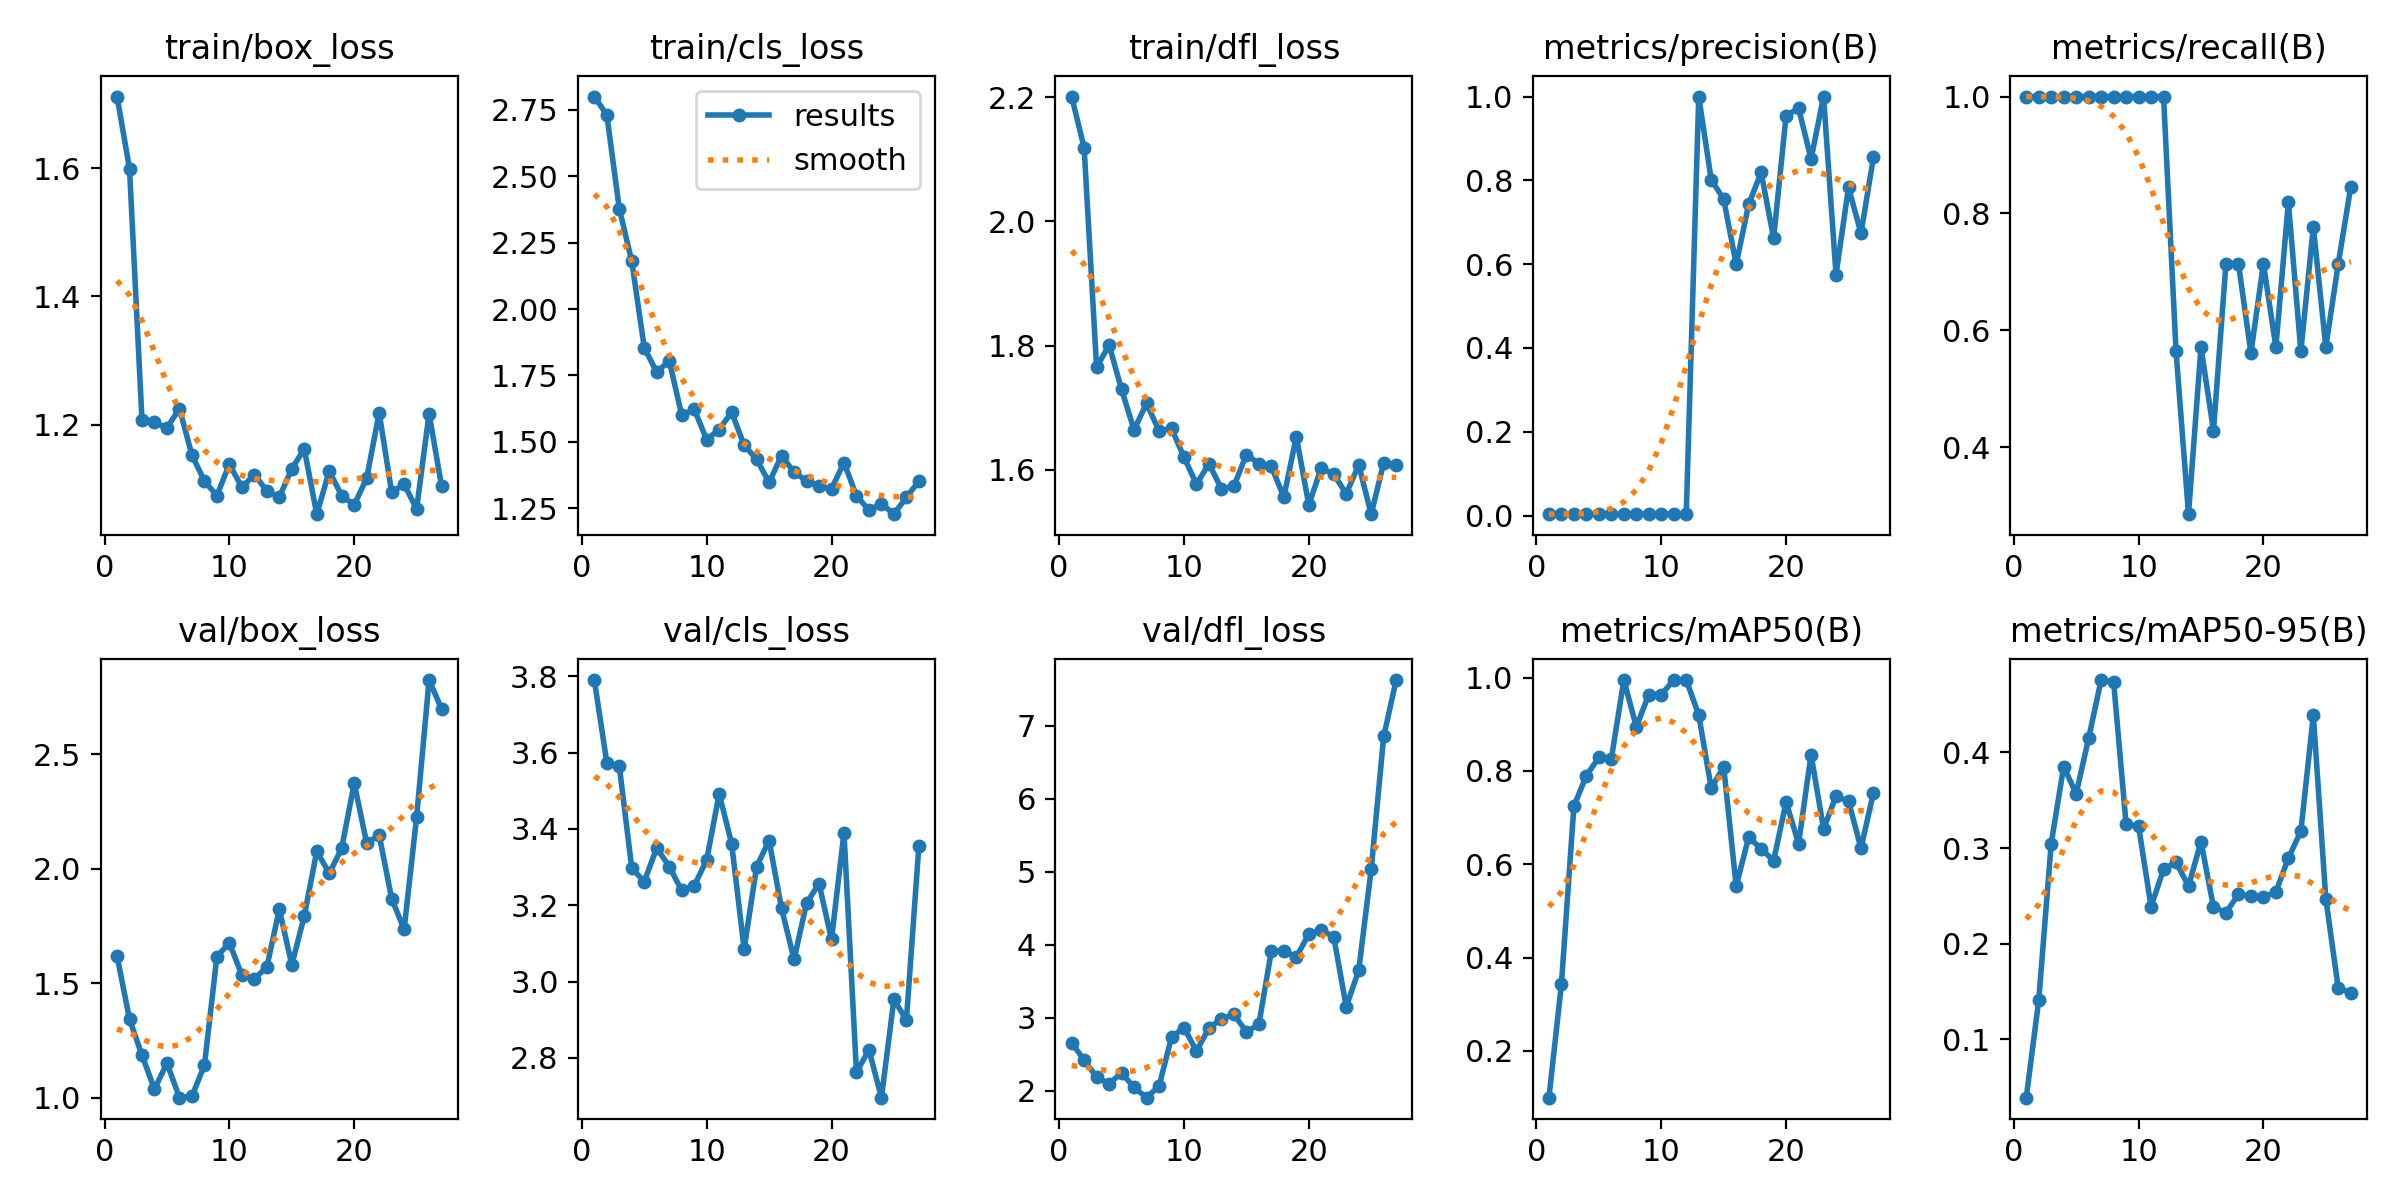

Values plotted in this chart, from the file beside it:
epoch, time, train/box_loss, train/cls_loss, train/dfl_loss, metrics/precision(B), metrics/recall(B), metrics/mAP50(B), metrics/mAP50-95(B), val/box_loss, val/cls_loss, val/dfl_loss, lr/pg0, lr/pg1, lr/pg2
1, 31.89, 1.711, 2.799, 2.201, 0.00333, 1, 0.0994, 0.03887, 1.62, 3.79, 2.655, 4e-05, 4e-05, 4e-05
2, 62.21, 1.599, 2.73, 2.119, 0.00333, 1, 0.3429, 0.1406, 1.344, 3.573, 2.418, 9.901e-05, 9.901e-05, 9.901e-05
3, 90.76, 1.207, 2.377, 1.765, 0.00333, 1, 0.7249, 0.3047, 1.186, 3.564, 2.184, 0.0001568, 0.0001568, 0.0001568
4, 121.2, 1.204, 2.179, 1.801, 0.00333, 1, 0.79, 0.3852, 1.039, 3.297, 2.094, 0.0002135, 0.0002135, 0.0002135
5, 149.5, 1.195, 1.854, 1.729, 0.00333, 1, 0.8293, 0.3568, 1.152, 3.262, 2.241, 0.0002689, 0.0002689, 0.0002689
6, 178, 1.225, 1.763, 1.664, 0.00333, 1, 0.8258, 0.415, 1.001, 3.35, 2.045, 0.0003232, 0.0003232, 0.0003232
7, 207.3, 1.153, 1.805, 1.707, 0.00333, 1, 0.995, 0.4758, 1.008, 3.301, 1.903, 0.0003762, 0.0003762, 0.0003762
8, 236.6, 1.112, 1.601, 1.663, 0.00333, 1, 0.8947, 0.4737, 1.143, 3.239, 2.062, 0.0004281, 0.0004281, 0.0004281
9, 265.5, 1.09, 1.623, 1.667, 0.00333, 1, 0.9639, 0.3251, 1.617, 3.251, 2.728, 0.0004788, 0.0004788, 0.0004788
10, 294, 1.139, 1.509, 1.62, 0.00333, 1, 0.9639, 0.3228, 1.677, 3.319, 2.864, 0.0005283, 0.0005283, 0.0005283
11, 312.8, 1.102, 1.547, 1.577, 0.00333, 1, 0.995, 0.2387, 1.536, 3.492, 2.542, 0.0005766, 0.0005766, 0.0005766
12, 340.5, 1.122, 1.612, 1.61, 0.00333, 1, 0.995, 0.2778, 1.521, 3.361, 2.857, 0.0006238, 0.0006238, 0.0006238
13, 368.1, 1.097, 1.488, 1.569, 1, 0.5646, 0.9203, 0.2851, 1.571, 3.085, 2.982, 0.0006697, 0.0006697, 0.0006697
14, 395.6, 1.087, 1.435, 1.574, 0.8018, 0.2857, 0.7631, 0.2603, 1.824, 3.301, 3.043, 0.0007145, 0.0007145, 0.0007145
15, 423.7, 1.132, 1.348, 1.624, 0.7549, 0.5714, 0.8092, 0.3068, 1.581, 3.369, 2.806, 0.000758, 0.000758, 0.000758
16, 452.2, 1.162, 1.449, 1.61, 0.5994, 0.4286, 0.5531, 0.2382, 1.794, 3.191, 2.906, 0.0008004, 0.0008004, 0.0008004
17, 480.3, 1.061, 1.386, 1.605, 0.7428, 0.7143, 0.658, 0.2325, 2.077, 3.058, 3.914, 0.0008416, 0.0008416, 0.0008416
18, 508.7, 1.128, 1.354, 1.556, 0.8189, 0.7143, 0.6333, 0.2515, 1.981, 3.205, 3.914, 0.0008816, 0.0008816, 0.0008816
19, 536.8, 1.089, 1.334, 1.653, 0.662, 0.5614, 0.6076, 0.2497, 2.09, 3.257, 3.826, 0.0009204, 0.0009204, 0.0009204
20, 560, 1.075, 1.324, 1.543, 0.9544, 0.7143, 0.7335, 0.2485, 2.375, 3.11, 4.146, 0.000958, 0.000958, 0.000958
21, 588.3, 1.117, 1.422, 1.603, 0.972, 0.5714, 0.644, 0.2543, 2.112, 3.39, 4.202, 0.0009945, 0.0009945, 0.0009945
22, 616.2, 1.219, 1.298, 1.593, 0.8509, 0.8197, 0.8352, 0.2893, 2.148, 2.762, 4.105, 0.00103, 0.00103, 0.00103
23, 643.8, 1.095, 1.244, 1.561, 1, 0.5641, 0.6762, 0.3177, 1.871, 2.821, 3.147, 0.001064, 0.001064, 0.001064
24, 672, 1.107, 1.269, 1.608, 0.575, 0.7769, 0.7457, 0.4389, 1.736, 2.696, 3.648, 0.001097, 0.001097, 0.001097
25, 700.7, 1.069, 1.229, 1.529, 0.783, 0.5714, 0.7352, 0.247, 2.227, 2.953, 5.033, 0.001128, 0.001128, 0.001128
26, 730.3, 1.217, 1.292, 1.611, 0.6739, 0.7143, 0.6341, 0.1532, 2.825, 2.899, 6.85, 0.001159, 0.001159, 0.001159
27, 756.1, 1.104, 1.353, 1.607, 0.8553, 0.8458, 0.7538, 0.1488, 2.699, 3.355, 7.623, 0.001188, 0.001188, 0.001188
